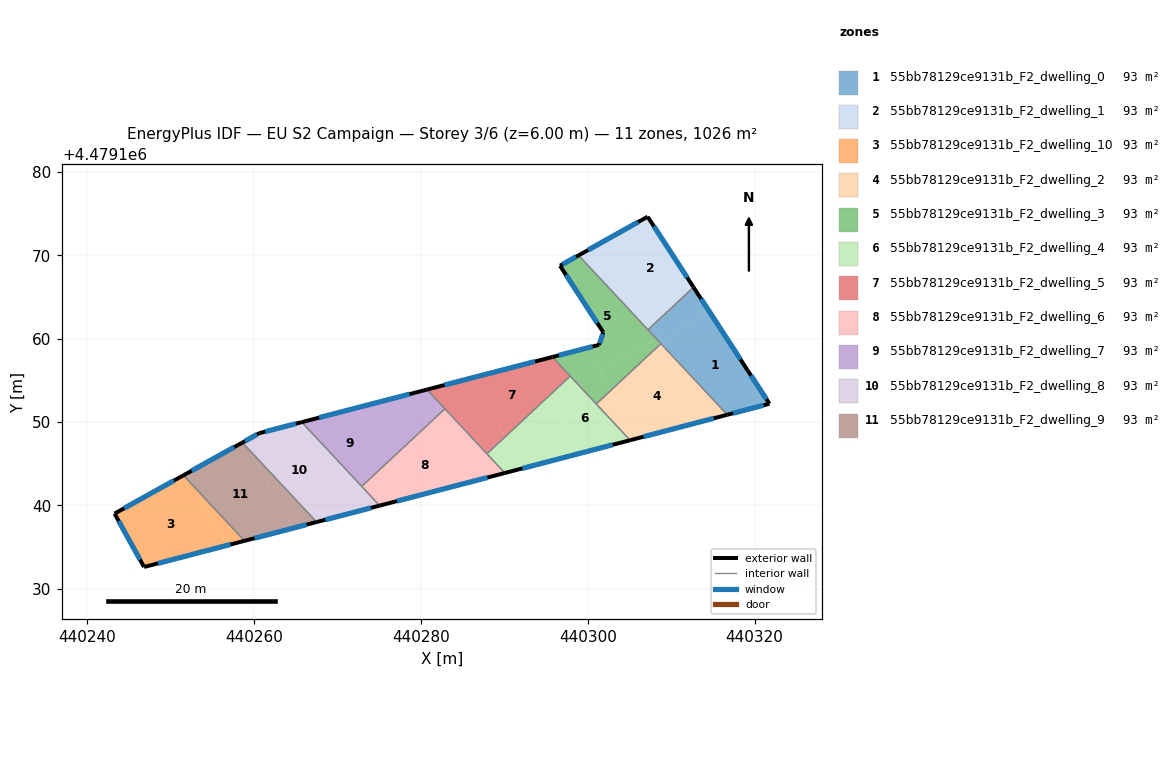
=== STOREY PLAN SPEC (per zone: floor XY polygon, exterior-wall plan segments, windows/doors) ===
zone 1: 55bb78129ce9131b_F2_dwelling_0  (93.3 m²)
  floor: (440314.67, 4479163.10) (440319.21, 4479156.13) (440321.78, 4479152.20) (440316.72, 4479150.88) (440309.45, 4479158.67) (440308.80, 4479159.83)
  floor: (440307.81, 4479161.62) (440308.60, 4479160.20) (440308.22, 4479159.99) (440307.22, 4479161.07)
  floor: (440312.68, 4479166.16) (440314.67, 4479163.10) (440308.80, 4479159.83) (440307.81, 4479161.62)
  floor: (440308.60, 4479160.20) (440309.45, 4479158.67) (440308.22, 4479159.99)
  exterior wall: (440319.21, 4479156.13) – (440312.68, 4479166.16)  [12.0 m]
    window: (440318.30, 4479157.52) – (440313.58, 4479164.77)  [18.7 m²]
  exterior wall: (440321.78, 4479152.20) – (440319.21, 4479156.13)  [4.7 m]
    window: (440321.42, 4479152.74) – (440319.56, 4479155.58)  [7.4 m²]
  exterior wall: (440316.72, 4479150.88) – (440321.78, 4479152.20)  [5.2 m]
    window: (440317.43, 4479151.06) – (440321.08, 4479152.02)  [8.2 m²]
  interior walls: 3
zone 2: 55bb78129ce9131b_F2_dwelling_1  (93.3 m²)
  floor: (440307.18, 4479174.62) (440312.68, 4479166.16) (440307.81, 4479161.62) (440302.14, 4479171.80)
  floor: (440302.14, 4479171.80) (440307.81, 4479161.62) (440307.22, 4479161.07) (440298.90, 4479169.98)
  exterior wall: (440312.68, 4479166.16) – (440307.18, 4479174.62)  [10.1 m]
    window: (440311.91, 4479167.34) – (440307.94, 4479173.44)  [15.8 m²]
  exterior wall: (440307.18, 4479174.62) – (440298.90, 4479169.98)  [9.5 m]
    window: (440306.03, 4479173.97) – (440300.05, 4479170.63)  [14.9 m²]
  interior walls: 2
zone 3: 55bb78129ce9131b_F2_dwelling_10  (93.3 m²)
  floor: (440252.92, 4479142.12) (440256.77, 4479135.22) (440246.81, 4479132.63) (440243.28, 4479139.03) (440251.53, 4479143.62)
  floor: (440252.92, 4479142.12) (440258.86, 4479135.77) (440256.77, 4479135.22)
  exterior wall: (440243.28, 4479139.03) – (440246.81, 4479132.63)  [7.3 m]
    window: (440243.77, 4479138.14) – (440246.32, 4479133.52)  [11.4 m²]
  exterior wall: (440251.53, 4479143.62) – (440243.28, 4479139.03)  [9.4 m]
    window: (440250.39, 4479142.98) – (440244.42, 4479139.66)  [14.8 m²]
  exterior wall: (440246.81, 4479132.63) – (440258.86, 4479135.76)  [12.4 m]
    window: (440248.48, 4479133.06) – (440257.18, 4479135.33)  [19.5 m²]
  interior walls: 1
zone 4: 55bb78129ce9131b_F2_dwelling_2  (93.3 m²)
  floor: (440309.46, 4479158.67) (440314.17, 4479150.21) (440305.94, 4479148.05) (440302.75, 4479153.78) (440308.77, 4479159.40)
  floor: (440309.46, 4479158.67) (440316.72, 4479150.88) (440314.17, 4479150.21)
  floor: (440302.75, 4479153.78) (440305.94, 4479148.05) (440305.07, 4479147.82) (440301.02, 4479152.17)
  exterior wall: (440305.07, 4479147.82) – (440316.72, 4479150.88)  [12.0 m]
    window: (440306.69, 4479148.25) – (440315.11, 4479150.45)  [18.9 m²]
  interior walls: 3
zone 5: 55bb78129ce9131b_F2_dwelling_3  (93.3 m²)
  floor: (440298.90, 4479169.98) (440308.22, 4479159.99) (440301.40, 4479156.20) (440299.91, 4479158.88) (440301.36, 4479159.25) (440301.86, 4479160.76) (440296.68, 4479168.74)
  floor: (440308.22, 4479159.99) (440308.77, 4479159.40) (440302.75, 4479153.78) (440301.40, 4479156.20)
  floor: (440299.91, 4479158.88) (440302.75, 4479153.78) (440301.02, 4479152.17) (440295.76, 4479157.80)
  exterior wall: (440301.36, 4479159.25) – (440295.76, 4479157.80)  [5.8 m]
    window: (440300.58, 4479159.05) – (440296.54, 4479158.00)  [9.1 m²]
  exterior wall: (440301.86, 4479160.76) – (440301.36, 4479159.25)  [1.6 m]
    window: (440301.79, 4479160.55) – (440301.43, 4479159.46)  [2.5 m²]
  exterior wall: (440296.68, 4479168.74) – (440301.86, 4479160.76)  [9.5 m]
    window: (440297.40, 4479167.63) – (440301.14, 4479161.87)  [14.9 m²]
  exterior wall: (440298.90, 4479169.98) – (440296.68, 4479168.74)  [2.5 m]
    window: (440298.59, 4479169.81) – (440296.99, 4479168.91)  [4.0 m²]
  interior walls: 5
zone 6: 55bb78129ce9131b_F2_dwelling_4  (93.3 m²)
  floor: (440297.90, 4479155.51) (440305.07, 4479147.82) (440299.05, 4479146.25) (440295.26, 4479153.05)
  floor: (440295.26, 4479153.05) (440299.05, 4479146.25) (440292.17, 4479144.45) (440290.07, 4479148.21)
  floor: (440290.07, 4479148.21) (440292.17, 4479144.45) (440290.06, 4479143.90) (440287.91, 4479146.19)
  exterior wall: (440290.06, 4479143.89) – (440305.07, 4479147.82)  [15.5 m]
    window: (440292.14, 4479144.44) – (440302.99, 4479147.28)  [24.3 m²]
  interior walls: 4
zone 7: 55bb78129ce9131b_F2_dwelling_5  (93.3 m²)
  floor: (440293.02, 4479157.09) (440295.26, 4479153.05) (440290.07, 4479148.21) (440286.13, 4479155.30)
  floor: (440295.76, 4479157.80) (440297.90, 4479155.51) (440295.26, 4479153.05) (440293.02, 4479157.09)
  floor: (440286.13, 4479155.30) (440290.07, 4479148.21) (440287.91, 4479146.19) (440280.73, 4479153.89)
  exterior wall: (440295.76, 4479157.80) – (440280.73, 4479153.89)  [15.5 m]
    window: (440293.68, 4479157.26) – (440282.82, 4479154.44)  [24.3 m²]
  interior walls: 4
zone 8: 55bb78129ce9131b_F2_dwelling_6  (93.3 m²)
  floor: (440281.19, 4479150.02) (440285.29, 4479142.65) (440278.41, 4479140.86) (440276.00, 4479145.18)
  floor: (440276.00, 4479145.18) (440278.41, 4479140.86) (440275.05, 4479139.99) (440272.90, 4479142.29)
  floor: (440282.88, 4479151.59) (440290.06, 4479143.89) (440278.41, 4479140.86) (440285.29, 4479142.65) (440281.19, 4479150.02) (440273.91, 4479143.23)
  exterior wall: (440275.05, 4479139.99) – (440290.06, 4479143.89)  [15.5 m]
    window: (440277.13, 4479140.53) – (440287.98, 4479143.35)  [24.3 m²]
  interior walls: 4
zone 9: 55bb78129ce9131b_F2_dwelling_7  (93.3 m²)
  floor: (440279.24, 4479153.51) (440281.19, 4479150.02) (440276.00, 4479145.18) (440272.36, 4479151.72)
  floor: (440280.73, 4479153.89) (440282.88, 4479151.59) (440281.19, 4479150.02) (440279.24, 4479153.51)
  floor: (440272.36, 4479151.72) (440276.00, 4479145.18) (440272.90, 4479142.29) (440265.72, 4479149.99)
  exterior wall: (440280.73, 4479153.89) – (440265.72, 4479149.99)  [15.5 m]
    window: (440278.65, 4479153.35) – (440267.80, 4479150.53)  [24.3 m²]
  interior walls: 3
zone 10: 55bb78129ce9131b_F2_dwelling_8  (93.3 m²)
  floor: (440265.72, 4479149.99) (440275.05, 4479139.99) (440271.53, 4479139.07) (440265.48, 4479149.93)
  floor: (440265.48, 4479149.93) (440271.53, 4479139.07) (440267.49, 4479138.02) (440259.32, 4479146.78) (440258.82, 4479147.67) (440260.62, 4479148.67)
  floor: (440258.82, 4479147.67) (440259.32, 4479146.78) (440258.60, 4479147.54)
  exterior wall: (440267.49, 4479138.02) – (440275.05, 4479139.99)  [7.8 m]
    window: (440268.54, 4479138.29) – (440274.00, 4479139.71)  [12.2 m²]
  exterior wall: (440260.62, 4479148.67) – (440258.60, 4479147.54)  [2.3 m]
    window: (440260.34, 4479148.51) – (440258.88, 4479147.70)  [3.6 m²]
  exterior wall: (440265.72, 4479149.99) – (440260.62, 4479148.67)  [5.3 m]
    window: (440265.01, 4479149.81) – (440261.33, 4479148.85)  [8.2 m²]
  interior walls: 3
zone 11: 55bb78129ce9131b_F2_dwelling_9  (93.3 m²)
  floor: (440259.32, 4479146.78) (440264.61, 4479137.27) (440258.86, 4479135.77) (440252.92, 4479142.12) (440251.96, 4479143.85) (440258.60, 4479147.54)
  floor: (440251.96, 4479143.85) (440252.92, 4479142.12) (440251.53, 4479143.62)
  floor: (440259.32, 4479146.78) (440267.49, 4479138.02) (440264.61, 4479137.27)
  exterior wall: (440258.60, 4479147.54) – (440251.53, 4479143.62)  [8.1 m]
    window: (440257.62, 4479147.00) – (440252.51, 4479144.16)  [12.7 m²]
  exterior wall: (440258.86, 4479135.76) – (440267.49, 4479138.02)  [8.9 m]
    window: (440260.05, 4479136.08) – (440266.29, 4479137.70)  [14.0 m²]
  interior walls: 2

=== DERIVED (storey summary) ===
Building: EU S2 Campaign
Storey: 3 of 6  (floor level z = 6.00 m)
Storey gross floor area: 1026.2 m²
Zones on this storey: 11
  - 55bb78129ce9131b_F2_dwelling_0: floor 93.3 m²; exterior wall 21.9 m (65.7 m²); 3 window(s) 34.3 m²; WWR 52.2%
  - 55bb78129ce9131b_F2_dwelling_1: floor 93.3 m²; exterior wall 19.6 m (58.7 m²); 2 window(s) 30.6 m²; WWR 52.2%
  - 55bb78129ce9131b_F2_dwelling_10: floor 93.3 m²; exterior wall 29.2 m (87.6 m²); 3 window(s) 45.7 m²; WWR 52.2%
  - 55bb78129ce9131b_F2_dwelling_2: floor 93.3 m²; exterior wall 12.0 m (36.1 m²); 1 window(s) 18.9 m²; WWR 52.2%
  - 55bb78129ce9131b_F2_dwelling_3: floor 93.3 m²; exterior wall 19.4 m (58.3 m²); 4 window(s) 30.4 m²; WWR 52.2%
  - 55bb78129ce9131b_F2_dwelling_4: floor 93.3 m²; exterior wall 15.5 m (46.6 m²); 1 window(s) 24.3 m²; WWR 52.2%
  - 55bb78129ce9131b_F2_dwelling_5: floor 93.3 m²; exterior wall 15.5 m (46.6 m²); 1 window(s) 24.3 m²; WWR 52.2%
  - 55bb78129ce9131b_F2_dwelling_6: floor 93.3 m²; exterior wall 15.5 m (46.5 m²); 1 window(s) 24.3 m²; WWR 52.2%
  - 55bb78129ce9131b_F2_dwelling_7: floor 93.3 m²; exterior wall 15.5 m (46.5 m²); 1 window(s) 24.3 m²; WWR 52.2%
  - 55bb78129ce9131b_F2_dwelling_8: floor 93.3 m²; exterior wall 15.4 m (46.2 m²); 3 window(s) 24.1 m²; WWR 52.2%
  - 55bb78129ce9131b_F2_dwelling_9: floor 93.3 m²; exterior wall 17.0 m (51.0 m²); 2 window(s) 26.6 m²; WWR 52.2%
Zone adjacency (shared interzone walls):
  - 55bb78129ce9131b_F2_dwelling_0 ↔ 55bb78129ce9131b_F2_dwelling_1
  - 55bb78129ce9131b_F2_dwelling_0 ↔ 55bb78129ce9131b_F2_dwelling_2
  - 55bb78129ce9131b_F2_dwelling_0 ↔ 55bb78129ce9131b_F2_dwelling_3
  - 55bb78129ce9131b_F2_dwelling_1 ↔ 55bb78129ce9131b_F2_dwelling_3
  - 55bb78129ce9131b_F2_dwelling_10 ↔ 55bb78129ce9131b_F2_dwelling_9
  - 55bb78129ce9131b_F2_dwelling_2 ↔ 55bb78129ce9131b_F2_dwelling_3
  - 55bb78129ce9131b_F2_dwelling_2 ↔ 55bb78129ce9131b_F2_dwelling_4
  - 55bb78129ce9131b_F2_dwelling_3 ↔ 55bb78129ce9131b_F2_dwelling_4
  - 55bb78129ce9131b_F2_dwelling_3 ↔ 55bb78129ce9131b_F2_dwelling_5
  - 55bb78129ce9131b_F2_dwelling_4 ↔ 55bb78129ce9131b_F2_dwelling_5
  - 55bb78129ce9131b_F2_dwelling_4 ↔ 55bb78129ce9131b_F2_dwelling_6
  - 55bb78129ce9131b_F2_dwelling_5 ↔ 55bb78129ce9131b_F2_dwelling_6
  - 55bb78129ce9131b_F2_dwelling_5 ↔ 55bb78129ce9131b_F2_dwelling_7
  - 55bb78129ce9131b_F2_dwelling_6 ↔ 55bb78129ce9131b_F2_dwelling_7
  - 55bb78129ce9131b_F2_dwelling_6 ↔ 55bb78129ce9131b_F2_dwelling_8
  - 55bb78129ce9131b_F2_dwelling_7 ↔ 55bb78129ce9131b_F2_dwelling_8
  - 55bb78129ce9131b_F2_dwelling_8 ↔ 55bb78129ce9131b_F2_dwelling_9